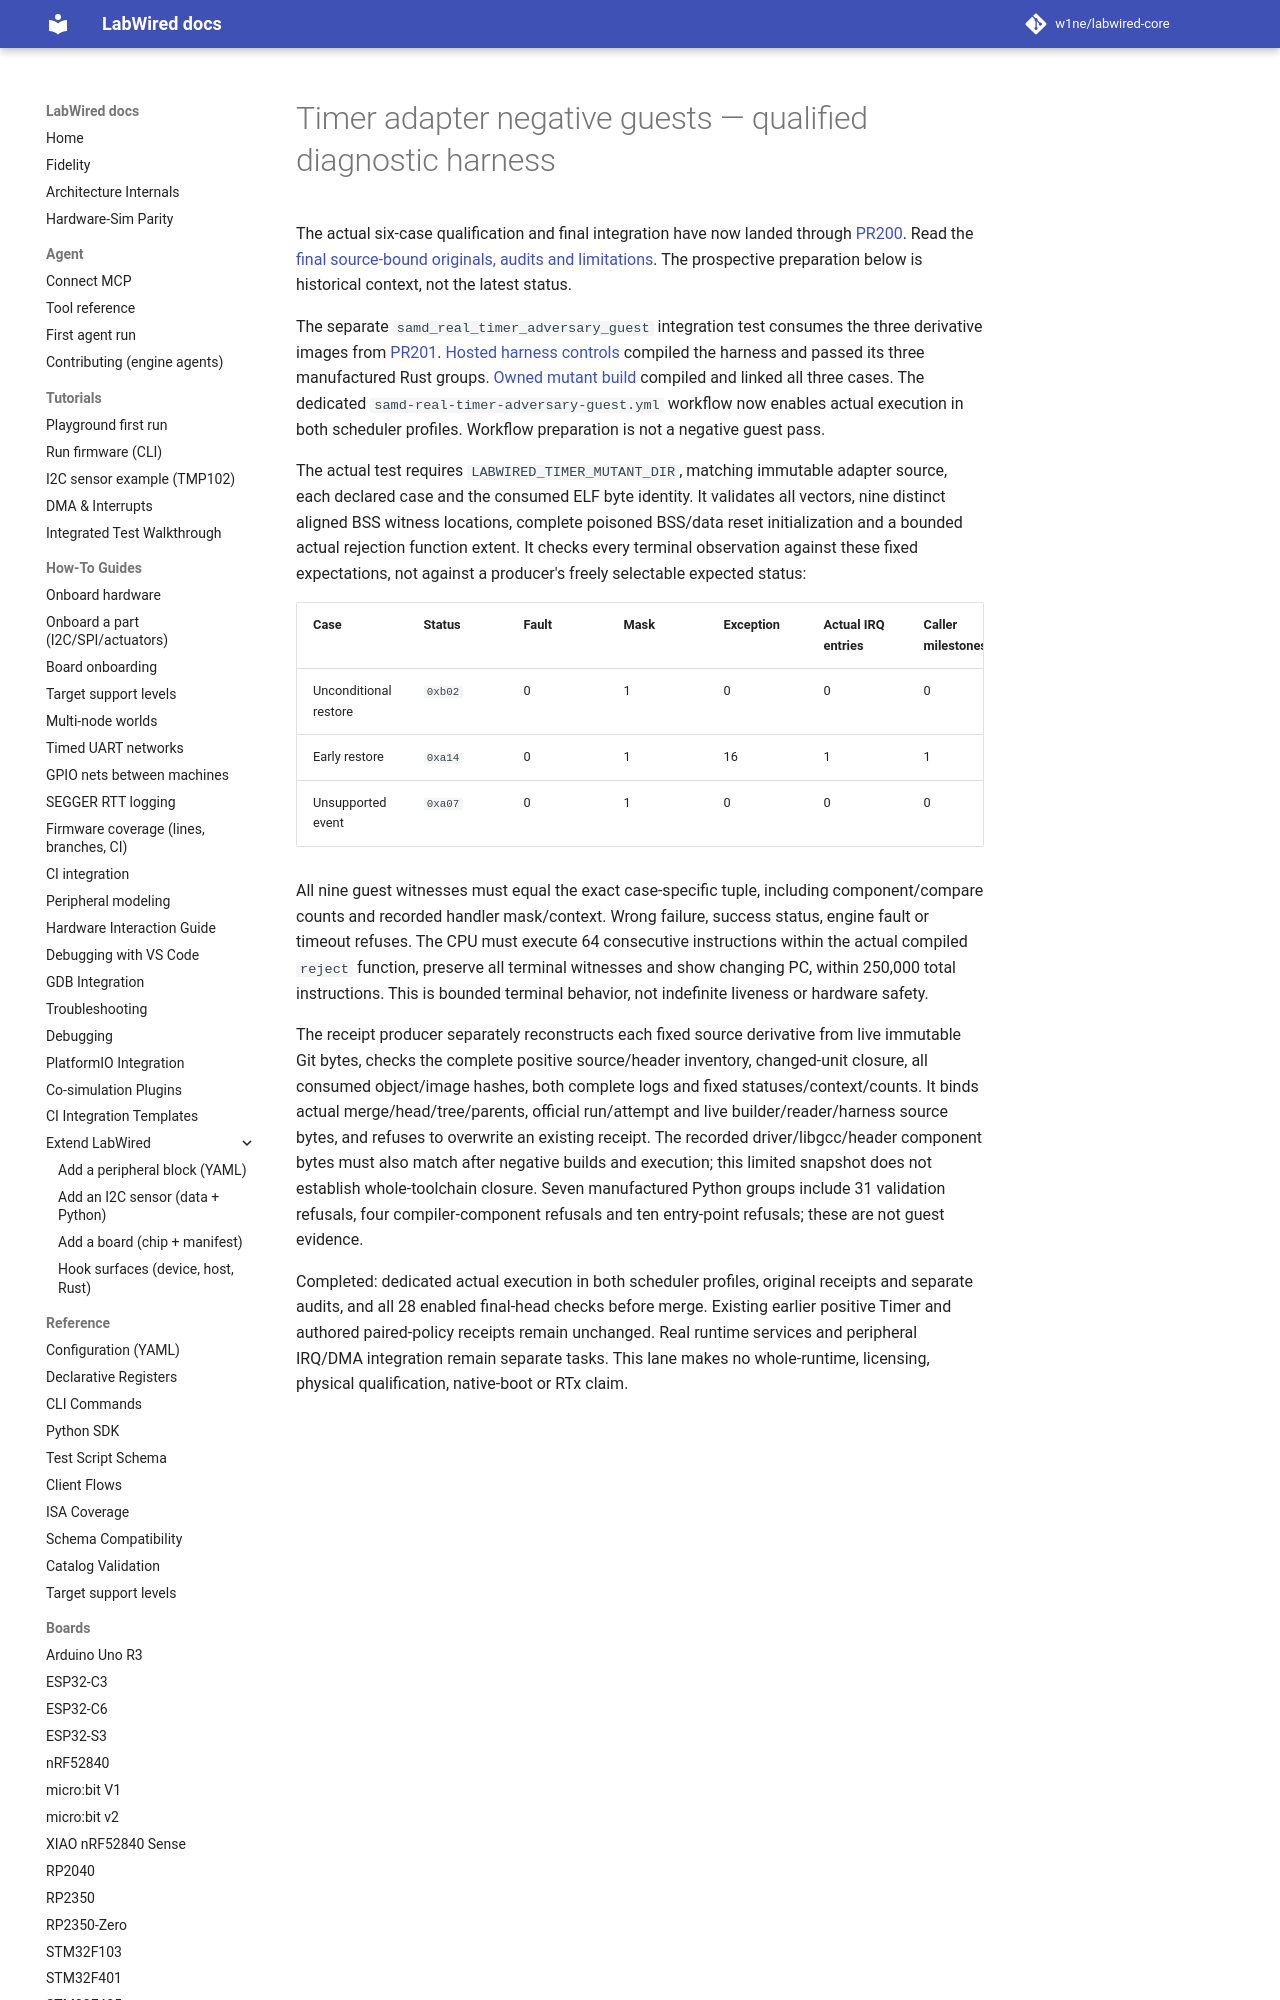

repository: MbedLabs/labwired-core · page: engineering/samd-timer-adversary-guest/index.html · generator: mkdocs

# Timer adapter negative guests — qualified diagnostic harness

The actual six-case qualification and final integration have now landed through
[PR200](https://github.com/CrispStrobe/labwired-core/pull/200). Read the
[final source-bound originals, audits and limitations](../receipts/2026-10-12-samd-timer-integration/README.md).
The prospective preparation below is historical context, not the latest status.

The separate `samd_real_timer_adversary_guest` integration test consumes the
three derivative images from [PR201](https://github.com/CrispStrobe/labwired-core/pull/201).
[Hosted harness controls](https://github.com/CrispStrobe/labwired-core/actions/runs/38172838576)
compiled the harness and passed its three manufactured Rust groups.
[Owned mutant build](https://github.com/CrispStrobe/labwired-core/actions/runs/38172360799)
compiled and linked all three cases. The dedicated
`samd-real-timer-adversary-guest.yml` workflow now enables actual execution in
both scheduler profiles. Workflow preparation is not a negative guest pass.

The actual test requires `LABWIRED_TIMER_MUTANT_DIR`, matching immutable adapter
source, each declared case and the consumed ELF byte identity. It validates all
vectors, nine distinct aligned BSS witness locations, complete poisoned BSS/data
reset initialization and a bounded actual rejection function extent. It checks
every terminal observation against these fixed expectations, not against a
producer's freely selectable expected status:
